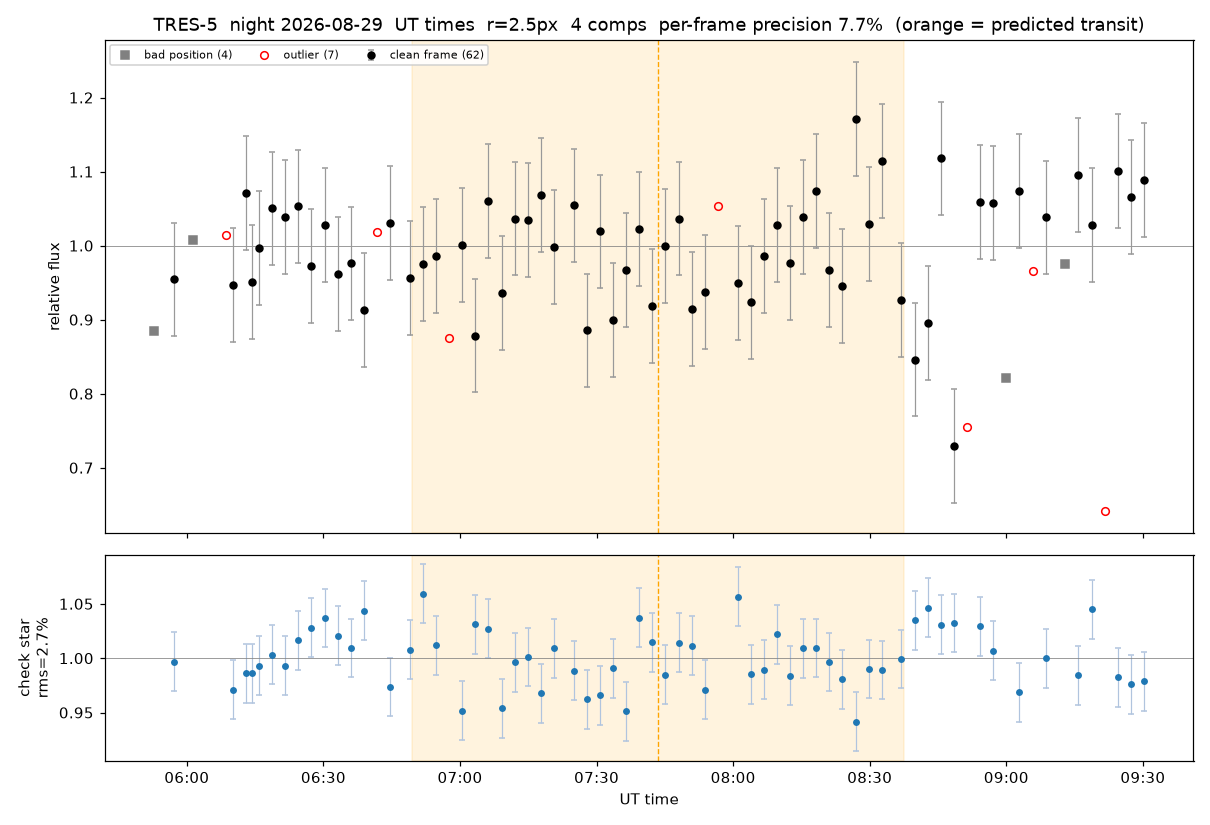

The table this chart was drawn from, first rows:
file, mjd_obs, ut_time, x, y, weather, target_flux, ensemble_flux, rel_flux, check_flux, status, used, comp4_flux, comp10_flux, comp13_flux, comp14_flux
TRES-5260829055250.fits, 61281, 05:52:48, 260.6, 252.2, 94, 512.5, 87662, 0.8848, 0.9321, position, no, 35146, 19294, 16567, 16655
TRES-5260829055721.fits, 61281, 05:57:07, 256.1, 211.2, 94, 488.2, 86167, 0.9544, 0.9967, ok, yes, 34661, 18949, 16238, 16319
TRES-5260829060207.fits, 61281, 06:01:26, 252.9, 222.1, 99, 549.1, 88714, 1.007, 0.969, position, no, 35495, 19584, 16791, 16844
TRES-5260829060851.fits, 61281, 06:08:38, 256.6, 203.5, 99, 516.7, 87804, 1.014, 0.9983, outlier, no, 35084, 19423, 16670, 16626
TRES-5260829061035.fits, 61281, 06:10:04, 257.3, 205.7, 99, 486.0, 88007, 0.9466, 0.971, ok, yes, 34647, 19574, 16850, 16936
TRES-5260829061219.fits, 61281, 06:12:57, 257.6, 205.5, 99, 555.1, 88879, 1.071, 0.986, ok, yes, 35306, 19580, 16986, 17007
TRES-5260829061402.fits, 61281, 06:14:24, 257.6, 205.7, 99, 489.1, 88178, 0.9511, 0.9862, ok, yes, 35037, 19453, 16897, 16790
TRES-5260829061546.fits, 61281, 06:15:50, 259.8, 205.3, 99, 505.8, 87299, 0.997, 0.9933, ok, yes, 34798, 19129, 16659, 16713
TRES-5260829061815.fits, 61281, 06:18:43, 257.9, 206.3, 99, 540.0, 88028, 1.05, 1.003, ok, yes, 35359, 19326, 16644, 16698
TRES-5260829062115.fits, 61281, 06:21:36, 260.4, 204.3, 99, 529.4, 88047, 1.038, 0.993, ok, yes, 35050, 19471, 16689, 16836
TRES-5260829062415.fits, 61281, 06:24:28, 260.7, 204.3, 99, 538.0, 88255, 1.053, 1.017, ok, yes, 35628, 19254, 16613, 16760
TRES-5260829062715.fits, 61281, 06:27:21, 262.7, 202.8, 99, 483.7, 86495, 0.9728, 1.028, ok, yes, 35071, 18765, 16274, 16385
TRES-5260829063015.fits, 61281, 06:30:14, 260.7, 204, 99, 532.7, 89630, 1.028, 1.037, ok, yes, 36598, 19517, 16672, 16843
TRES-5260829063315.fits, 61281, 06:33:07, 260.7, 203, 100, 492.9, 88883, 0.9618, 1.021, ok, yes, 35922, 19232, 16876, 16854
TRES-5260829063616.fits, 61281, 06:36:00, 259.5, 203.4, 100, 491.5, 87133, 0.9759, 1.009, ok, yes, 35006, 18997, 16554, 16575
TRES-5260829063915.fits, 61281, 06:38:52, 261.7, 203, 100, 463.8, 88172, 0.9133, 1.044, ok, yes, 36092, 19066, 16521, 16494
TRES-5260829064216.fits, 61281, 06:41:45, 260.6, 202.0, 100, 523.6, 89399, 1.019, 1.017, outlier, no, 36013, 19494, 16822, 17070
TRES-5260829064515.fits, 61281, 06:44:38, 261.4, 201.3, 100, 520.8, 88106, 1.031, 0.9735, ok, yes, 34540, 19625, 16957, 16984
TRES-5260829064815.fits, 61281, 06:48:57, 262.6, 201.2, 100, 476.8, 87090, 0.9566, 1.008, ok, yes, 34847, 18981, 16614, 16647
TRES-5260829065115.fits, 61281, 06:51:50, 264.9, 199.9, 100, 484.0, 87327, 0.975, 1.059, ok, yes, 35909, 18735, 16313, 16370
TRES-5260829065415.fits, 61281, 06:54:43, 262.5, 201, 100, 500.1, 88689, 0.986, 1.012, ok, yes, 35566, 19478, 16811, 16834
TRES-5260829065715.fits, 61281, 06:57:36, 263.8, 199.6, 100, 434.1, 87237, 0.8751, 1.034, outlier, no, 35374, 18809, 16657, 16397
TRES-5260829070015.fits, 61281, 07:00:28, 264.5, 201.3, 100, 497.0, 86924, 1.001, 0.9517, ok, yes, 33570, 19548, 16923, 16882
TRES-5260829070315.fits, 61281, 07:03:21, 266.7, 201.4, 100, 429.7, 85820, 0.8785, 1.031, ok, yes, 34766, 18507, 16287, 16260
TRES-5260829070615.fits, 61281, 07:06:14, 266, 197.9, 100, 513.8, 85824, 1.061, 1.027, ok, yes, 34579, 18777, 16225, 16244
TRES-5260829070915.fits, 61281, 07:09:07, 267.7, 196.0, 100, 454.2, 86628, 0.9362, 0.9539, ok, yes, 33283, 19605, 16896, 16844
TRES-5260829071215.fits, 61281, 07:12:00, 267.8, 195.9, 100, 505.1, 87062, 1.037, 0.9962, ok, yes, 34344, 19454, 16686, 16579
TRES-5260829071516.fits, 61281, 07:14:52, 270.6, 196.2, 100, 498.7, 86317, 1.035, 1.001, ok, yes, 34126, 19139, 16582, 16470
TRES-5260829071815.fits, 61281, 07:17:45, 270.4, 196.3, 100, 510.9, 85568, 1.069, 0.9678, ok, yes, 33147, 19253, 16685, 16483
TRES-5260829072115.fits, 61281, 07:20:38, 270.6, 196.2, 100, 479.4, 86060, 0.9978, 1.009, ok, yes, 34189, 18893, 16626, 16351
TRES-5260829072415.fits, 61281, 07:24:57, 272.9, 193.8, 100, 505.1, 86669, 1.054, 0.9884, ok, yes, 33890, 19402, 16714, 16663
TRES-5260829072716.fits, 61281, 07:27:50, 273.8, 199.8, 100, 425.5, 85425, 0.8855, 0.9624, ok, yes, 33055, 19152, 16465, 16754
TRES-5260829073016.fits, 61281, 07:30:43, 274.4, 198, 100, 488.6, 85794, 1.019, 0.9659, ok, yes, 33201, 19300, 16701, 16592
TRES-5260829073315.fits, 61281, 07:33:36, 274.8, 196.1, 100, 433.6, 86827, 0.8993, 0.9907, ok, yes, 34054, 19422, 16574, 16776
TRES-5260829073615.fits, 61281, 07:36:28, 276.6, 197.3, 100, 456.3, 84822, 0.9672, 0.9511, ok, yes, 32465, 19219, 16647, 16490
TRES-5260829073915.fits, 61281, 07:39:21, 278.6, 194.9, 100, 483.6, 85910, 1.022, 1.037, ok, yes, 34547, 18689, 16493, 16181
TRES-5260829074217.fits, 61281, 07:42:14, 277.8, 195.1, 100, 433.5, 85566, 0.9185, 1.015, ok, yes, 33977, 18805, 16459, 16325
TRES-5260829074515.fits, 61281, 07:45:07, 279.9, 194.7, 100, 468.9, 85323, 1.0, 0.9847, ok, yes, 33230, 19101, 16546, 16445
TRES-5260829074815.fits, 61281, 07:48:00, 281.5, 193.5, 100, 481.6, 85033, 1.036, 1.014, ok, yes, 33658, 18926, 16204, 16245
TRES-5260829075115.fits, 61281, 07:50:52, 281.5, 192.2, 100, 420.1, 84402, 0.9147, 1.012, ok, yes, 33310, 18780, 16111, 16200
TRES-5260829075415.fits, 61281, 07:53:45, 283.6, 198.2, 100, 437.9, 84508, 0.9369, 0.971, ok, yes, 32705, 19158, 16260, 16385
TRES-5260829075716.fits, 61281, 07:56:38, 283.0, 197.8, 100, 489.6, 84114, 1.053, 1.032, outlier, no, 33778, 18490, 15919, 15928
TRES-5260829080015.fits, 61281, 08:00:57, 284.9, 196.8, 100, 440.6, 84396, 0.9494, 1.056, ok, yes, 34302, 18355, 15936, 15803
TRES-5260829080315.fits, 61281, 08:03:50, 288, 198.8, 100, 430.9, 84670, 0.9233, 0.9852, ok, yes, 33026, 18821, 16494, 16328
TRES-5260829080615.fits, 61281, 08:06:43, 288.5, 198.1, 100, 459.7, 84842, 0.9859, 0.9894, ok, yes, 33148, 19060, 16250, 16384
TRES-5260829080915.fits, 61281, 08:09:36, 287.9, 192.9, 100, 474.6, 85333, 1.028, 1.022, ok, yes, 33830, 19019, 16251, 16233
TRES-5260829081216.fits, 61281, 08:12:28, 288.7, 195.1, 100, 448.9, 84454, 0.9765, 0.9839, ok, yes, 32782, 18976, 16366, 16330
TRES-5260829081515.fits, 61281, 08:15:21, 291.8, 197.7, 100, 474.0, 83467, 1.039, 1.009, ok, yes, 32950, 18529, 16044, 15943
TRES-5260829081815.fits, 61281, 08:18:14, 292.3, 199.9, 100, 497.6, 84256, 1.074, 1.009, ok, yes, 33337, 18792, 16059, 16067
TRES-5260829082115.fits, 61281, 08:21:07, 293.8, 197.8, 100, 441.2, 83600, 0.9674, 0.9966, ok, yes, 32733, 18736, 16013, 16118
TRES-5260829082415.fits, 61281, 08:24:00, 295.7, 196.7, 100, 424.5, 82728, 0.9459, 0.9806, ok, yes, 32015, 18570, 16078, 16064
TRES-5260829082715.fits, 61281, 08:26:52, 297.9, 196.5, 100, 517.9, 81838, 1.171, 0.9414, ok, yes, 30849, 18722, 16186, 16082
TRES-5260829083016.fits, 61281, 08:29:45, 297.9, 194.7, 100, 463.8, 83837, 1.029, 0.99, ok, yes, 32538, 18800, 16328, 16170
TRES-5260829083315.fits, 61281, 08:32:38, 296.9, 200.6, 100, 504.4, 82597, 1.114, 0.9892, ok, yes, 32248, 18527, 15881, 15940
TRES-5260829083615.fits, 61281, 08:36:57, 300.7, 199.9, 100, 423.7, 83984, 0.9266, 0.9993, ok, yes, 32923, 18795, 16100, 16165
TRES-5260829083915.fits, 61281, 08:39:50, 302, 198.5, 100, 376.9, 82310, 0.8461, 1.035, ok, yes, 32893, 18194, 15416, 15807
TRES-5260829084215.fits, 61281, 08:42:43, 303.8, 197.8, 100, 396.2, 82106, 0.8954, 1.046, ok, yes, 32984, 17944, 15440, 15738
TRES-5260829084516.fits, 61281, 08:45:36, 303.6, 194.8, 100, 491.0, 82296, 1.118, 1.031, ok, yes, 32666, 18168, 15664, 15799
TRES-5260829084815.fits, 61281, 08:48:28, 305.9, 200.2, 100, 321.4, 81383, 0.7293, 1.032, ok, yes, 32484, 18024, 15463, 15412
TRES-5260829085115.fits, 61281, 08:51:21, 309.8, 198.8, 100, 331.8, 81954, 0.7545, 0.993, outlier, no, 31860, 18308, 15972, 15814
... 13 more rows
